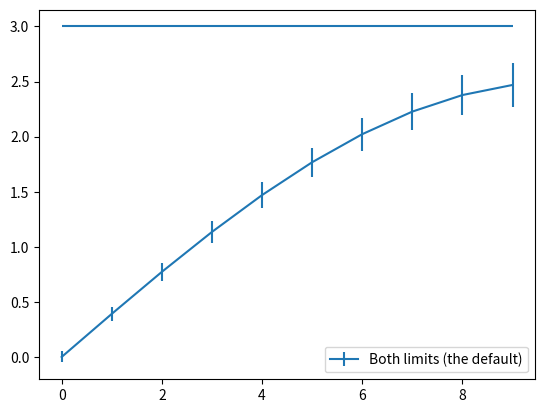

Reproduce this figure in Python.
import numpy as np
import matplotlib.pyplot as plt

fig = plt.figure()
x = np.arange(10)
y = 2.5 * np.sin(x / 20 * np.pi)
yerr = np.linspace(0.05,0.2,10)

plt.errorbar(x, y, yerr=yerr, label="Both limits (the default)")
plt.hlines(3,x[0],x[9])
plt.legend(loc="lower right")

fig.savefig("test.png")
plt.show()
